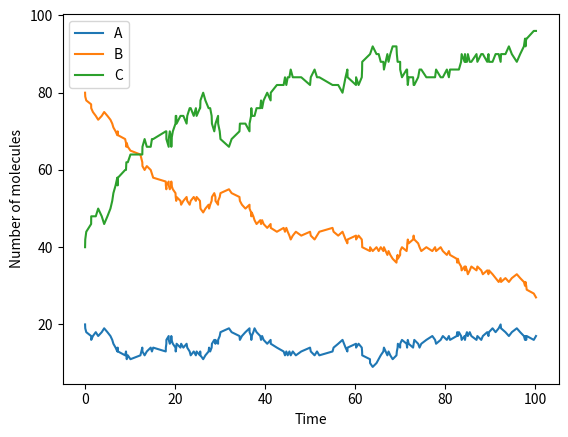

Generate this figure with matplotlib:
import numpy as np
import matplotlib.pyplot as plt

def gillespie_simulation(reactants, products, rates, initial_state, reactant_names, max_time):
    """
    Simulate a stochastic process using the Gillespie algorithm.

    Parameters:
    reactants (ndarray): 2D array of reactants for each reaction.
    products (ndarray): 2D array of products for each reaction.
    rates (list): List of reaction rates.
    initial_state (list): Initial state of the system.
    reactant_names (list): List of names for the reactants.
    max_time (float): Maximum simulation time.

    Returns:
    times (list): List of times at which events occurred.
    states (list): List of states at each time point.
    """
    state = np.array(initial_state)
    time = 0
    times = [time]
    states = [state.copy()]

    while time < max_time:
        # Calculate propensities based on current state
        propensities = rates * np.prod(state[None, :] ** reactants, axis=1)
        total_propensity = np.sum(propensities)

        if total_propensity == 0:
            break

        # Time to next reaction
        tau = np.random.exponential(1 / total_propensity)
        time += tau

        # Determine which reaction occurs
        reaction_index = np.random.choice(len(rates), p=propensities / total_propensity)
        
        # Update state based on the reaction
        state -= reactants[reaction_index]  # Decrease reactants
        state += products[reaction_index]   # Increase products

        times.append(time)
        states.append(state.copy())

    return times, states

# Example usage
reactants = np.array([[1, 1, 0],  # A + B
                      [0, 0, 2],  # 2C
                      [1, 0, 0],  # A
                      [0, 1, 0]]) # B

products = np.array([[0, 0, 2],  # 2C
                     [1, 1, 0],  # A + B
                     [0, 1, 0],  # B
                     [1, 0, 0]]) # A
# these structures are for the reactions: 
# A + B -> 2C
# 2C -> A + B
# A -> B
# B -> A

rates = [0.001, 0.0001, 0.01, 0.01]  # Reaction rates

initial_state = [20, 80, 40]  # Initial number of A, B, and C molecules
max_time = 100  # Maximum simulation time
reactant_names = ['A', 'B', 'C']  # Names for the reactants

times, states = gillespie_simulation(reactants, products, rates, initial_state, reactant_names, max_time)

# Plot results
states = np.array(states)
for i in range(len(reactant_names)):
    plt.plot(times, states[:, i], label=reactant_names[i])
plt.xlabel('Time')
plt.ylabel('Number of molecules')
plt.legend()
plt.show()
